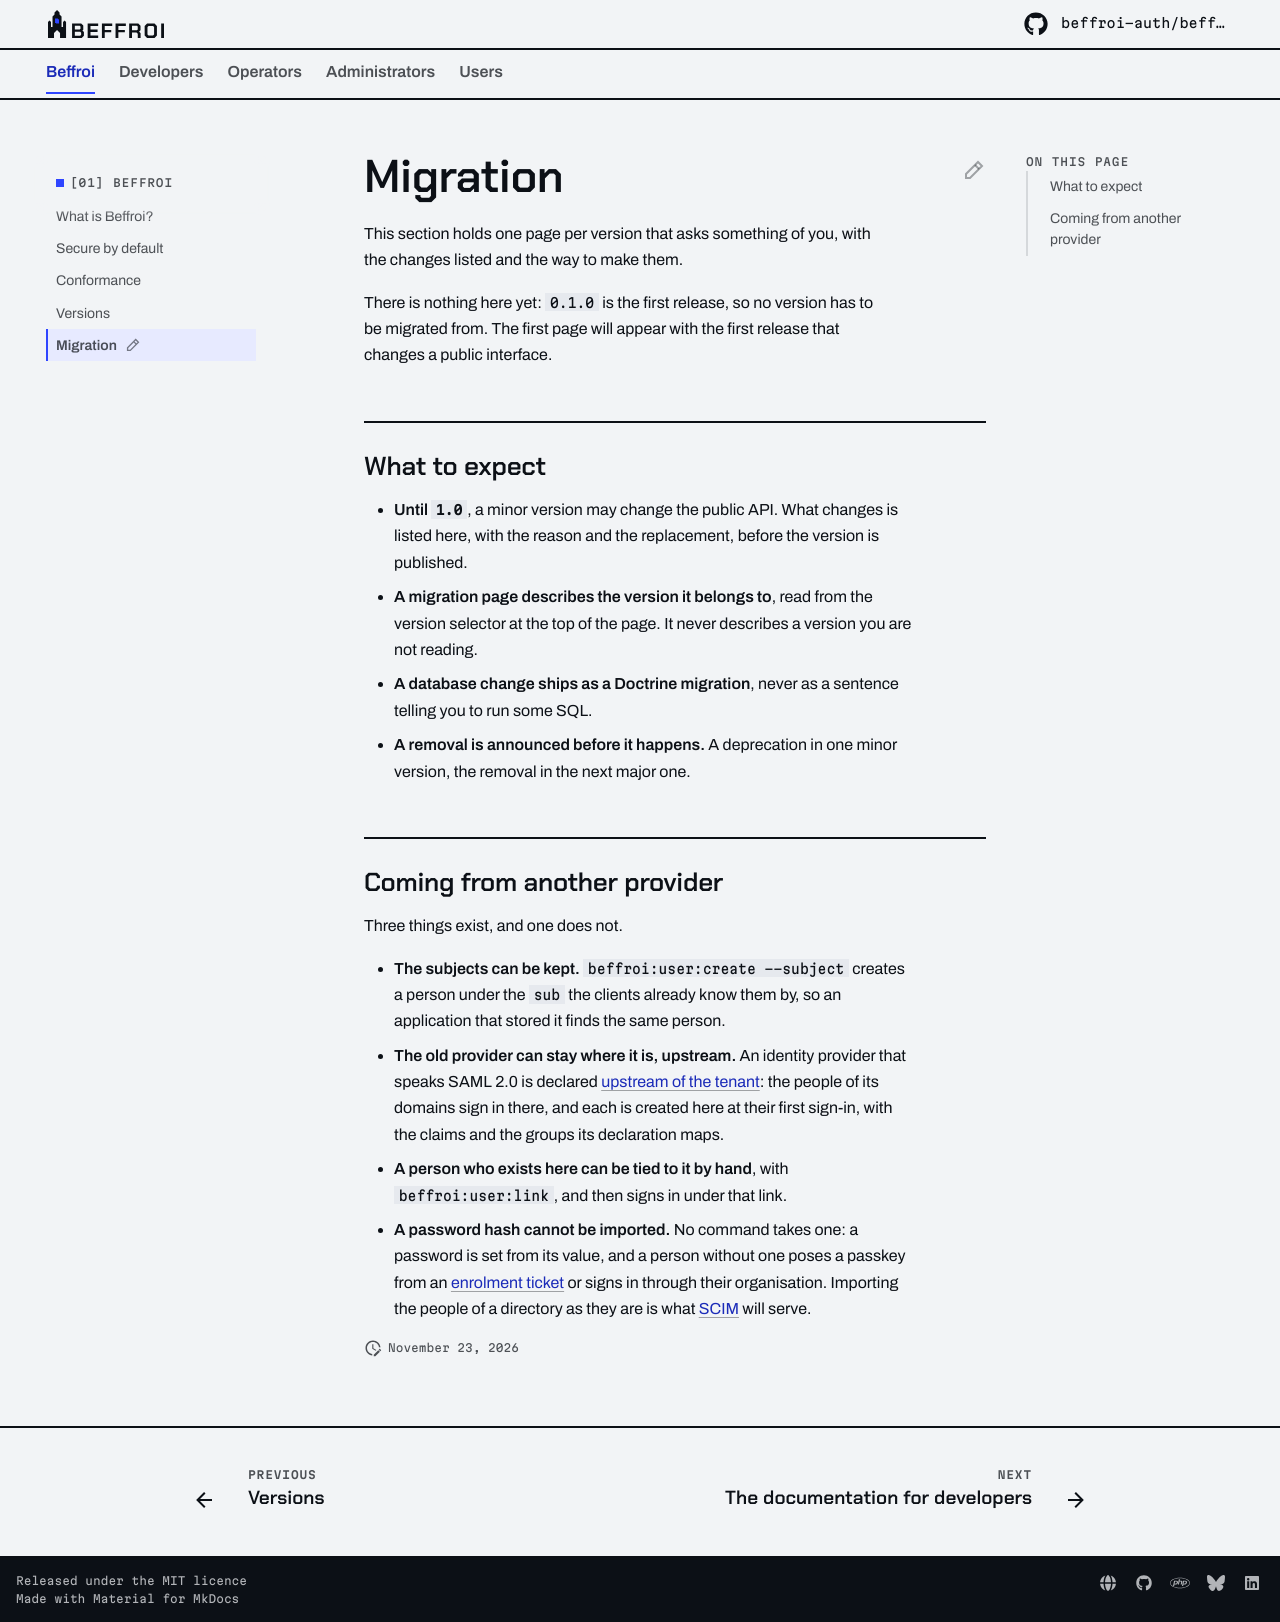

repository: beffroi-auth/docs · page: 0.1/migration/index.html · generator: mkdocs

---
title: Migration
status: draft
description: What changes between versions, and what to do about it.
---

# Migration

This section holds one page per version that asks something of you, with the changes listed and the way to
make them.

There is nothing here yet: `0.1.0` is the first release, so no version has to be migrated from. The first
page will appear with the first release that changes a public interface.

## What to expect

- **Until `1.0`**, a minor version may change the public API. What changes is listed here, with the reason
  and the replacement, before the version is published.
- **A migration page describes the version it belongs to**, read from the version selector at the top of the
  page. It never describes a version you are not reading.
- **A database change ships as a Doctrine migration**, never as a sentence telling you to run some SQL.
- **A removal is announced before it happens.** A deprecation in one minor version, the removal in the next
  major one.

## Coming from another provider

Three things exist, and one does not.

- **The subjects can be kept.** `beffroi:user:create --subject` creates a person under the `sub` the clients
  already know them by, so an application that stored it finds the same person.
- **The old provider can stay where it is, upstream.** An identity provider that speaks SAML 2.0 is declared
  [upstream of the tenant](../operators/saml/upstream-identity-providers.md): the people of its domains sign in there,
  and each is created here at their first sign-in, with the claims and the groups its declaration maps.
- **A person who exists here can be tied to it by hand**, with `beffroi:user:link`, and then signs in under
  that link.
- **A password hash cannot be imported.** No command takes one: a password is set from its value, and a person
  without one poses a passkey from an [enrolment ticket](../administrators/people/credentials/passkeys.md) or signs in through
  their organisation. Importing the people of a directory as they are is what [SCIM](../administrators/scim/index.md) will
  serve.
